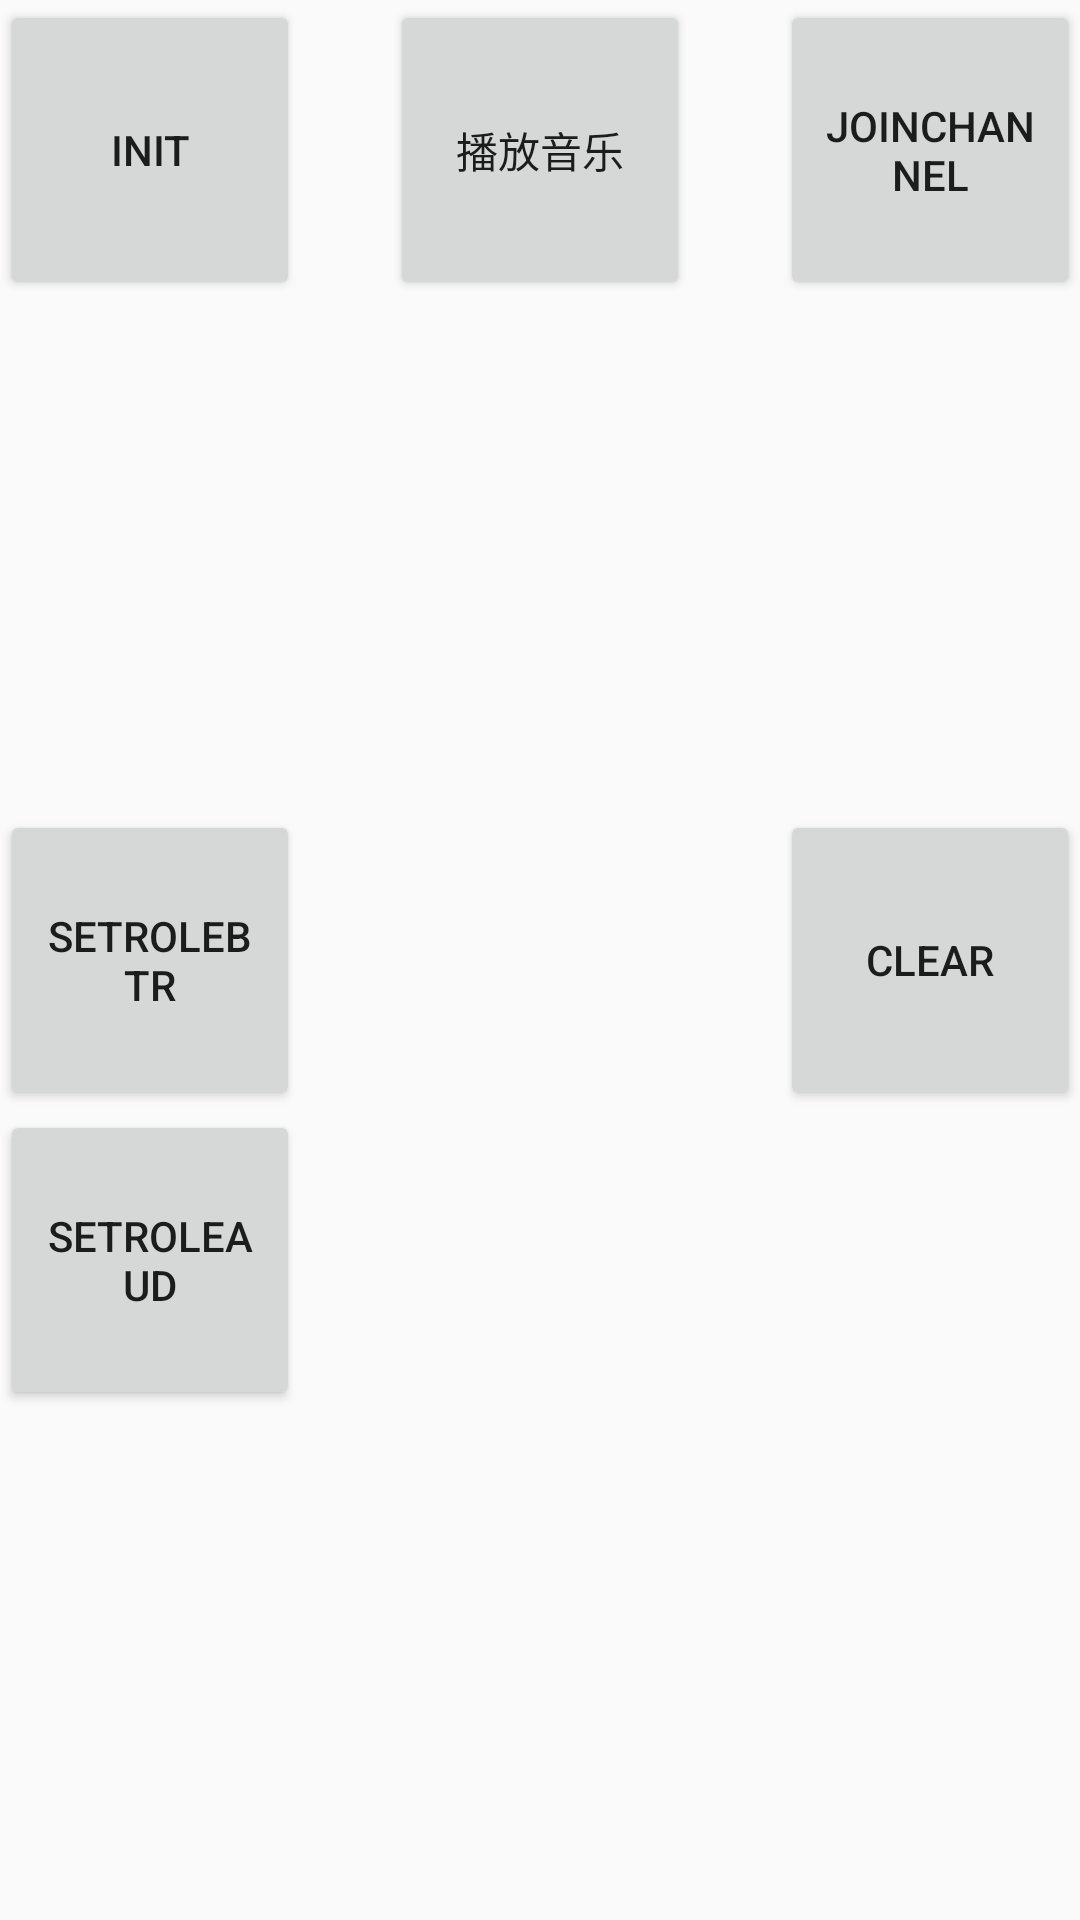

Write the Android layout XML for this screen, with the resource values it uses.
<!-- AndroidManifest.xml: application theme Theme.QWUI_Android -->
<!-- res/layout/rtc_fragment.xml -->
<?xml version="1.0" encoding="utf-8"?>
<FrameLayout
    xmlns:android="http://schemas.android.com/apk/res/android"
    android:layout_width="match_parent"
    android:layout_height="match_parent">

    <Button
        android:id="@+id/init"
        android:text="init"
        android:layout_width="100dp"
        android:layout_height="100dp"
        android:src="@mipmap/ic_launcher_round" />

    <Button
        android:id="@+id/playMusic"
        android:text="播放音乐"
        android:layout_gravity="center_horizontal"
        android:layout_width="100dp"
        android:layout_height="100dp" />

    <ImageView
        android:id="@+id/avatarCacheView"
        android:layout_gravity="center_horizontal|bottom"
        android:layout_width="100dp"
        android:layout_height="100dp" />

    <Button
        android:id="@+id/setRoleBTR"
        android:layout_width="100dp"
        android:layout_height="100dp"
        android:layout_gravity="center_vertical"
        android:text="setRoleBTR"/>

    <Button
        android:id="@+id/setRoleAUD"
        android:layout_width="100dp"
        android:layout_height="100dp"
        android:layout_marginTop="100dp"
        android:layout_gravity="center_vertical"
        android:text="setRoleAUD"/>

    <Button
        android:id="@+id/clear"
        android:layout_width="100dp"
        android:layout_height="100dp"
        android:text="clear"
        android:layout_gravity="center_vertical|right" />

    <Button
        android:id="@+id/joinChannel"
        android:layout_width="100dp"
        android:layout_height="100dp"
        android:layout_gravity="end"
        android:text="joinChannel"/>

</FrameLayout>
<!-- resources referenced by this layout -->
<resources>
  <style name="Theme.QWUI_Android" parent="Theme.AppCompat.Light.NoActionBar">
          
          <item name="colorPrimary">@color/purple_500</item>
          <item name="colorPrimaryVariant">@color/purple_700</item>
          <item name="colorOnPrimary">@color/white</item>
          
          <item name="colorSecondary">@color/teal_200</item>
          <item name="colorSecondaryVariant">@color/teal_700</item>
          <item name="colorOnSecondary">@color/black</item>
          
          <item name="android:statusBarColor" tools:targetApi="l">?attr/colorPrimaryVariant</item>
          
      </style>
  <color name="purple_500">#FF6200EE</color>
  <color name="purple_700">#FF3700B3</color>
  <color name="white">#FFFFFFFF</color>
  <color name="teal_200">#FF03DAC5</color>
  <color name="teal_700">#FF018786</color>
  <color name="black">#FF000000</color>
</resources>
